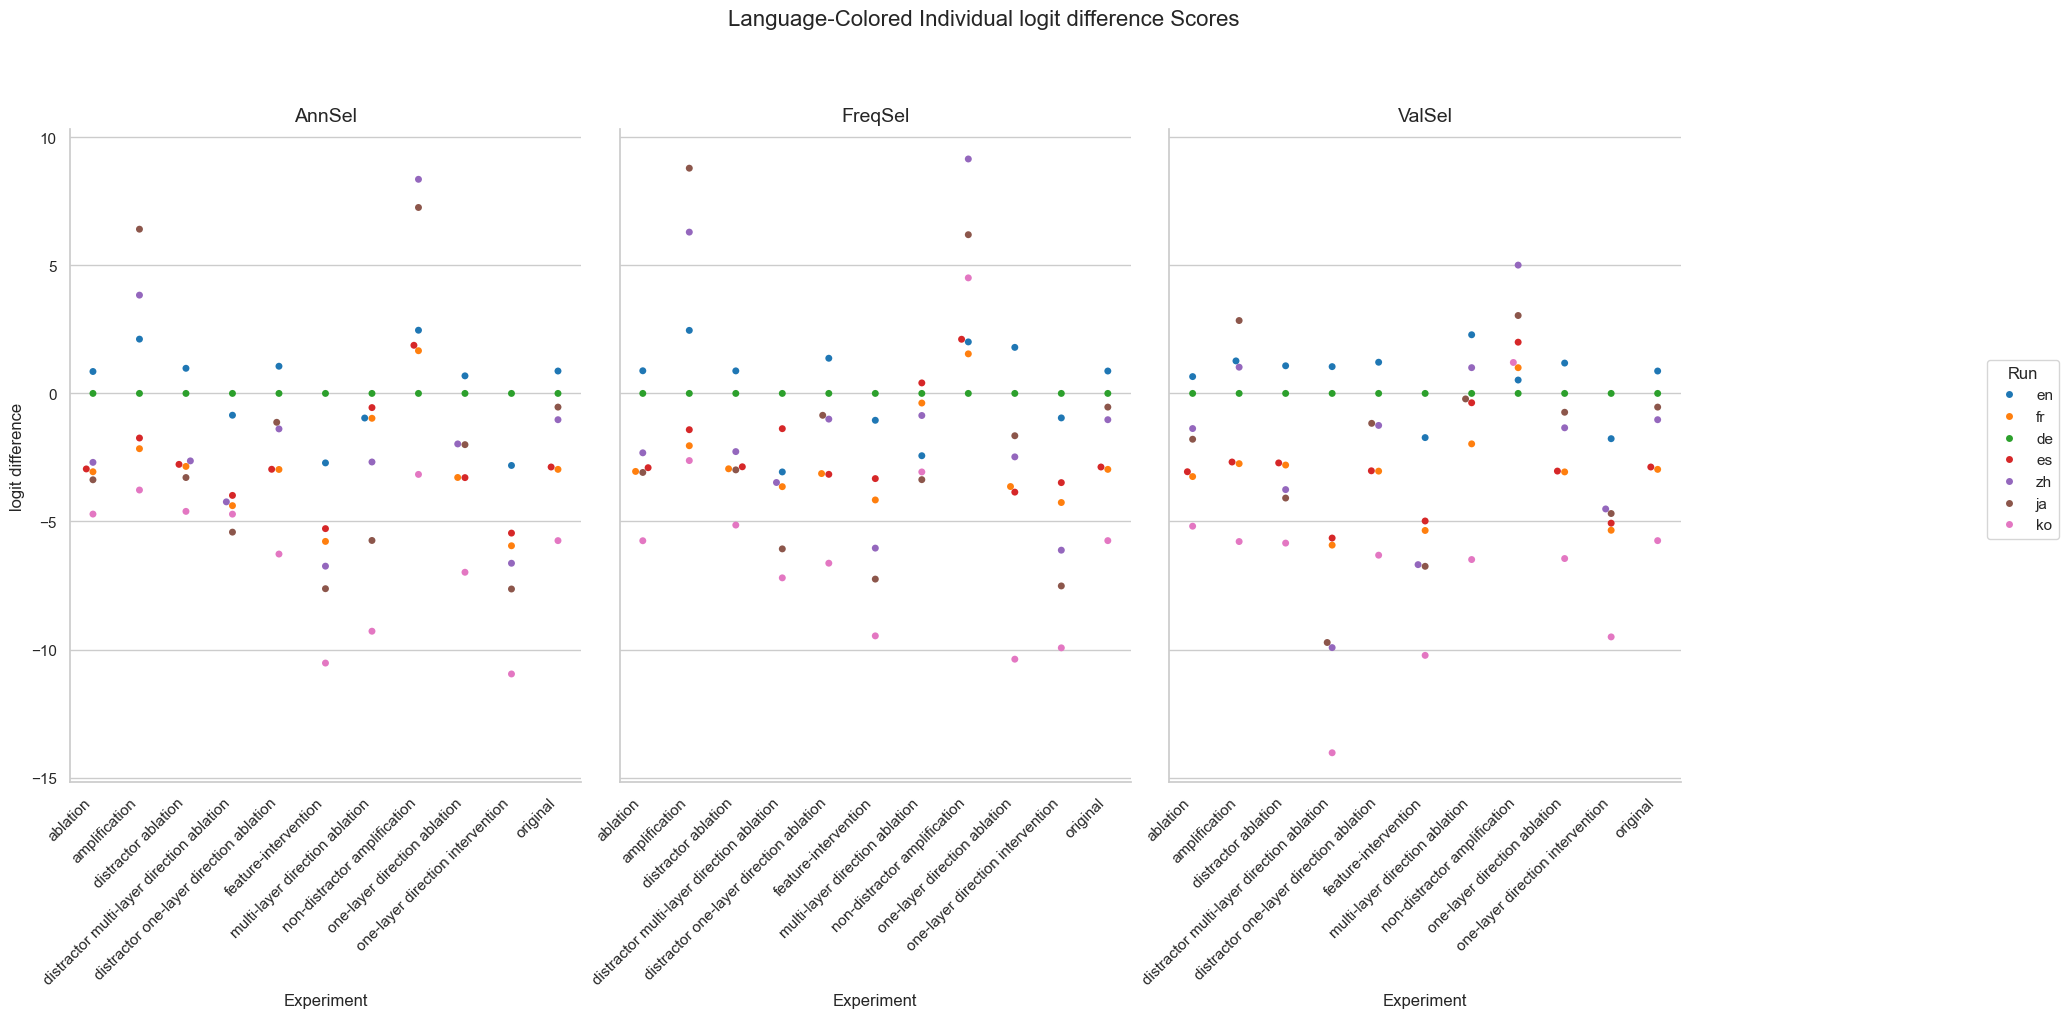

Source data for this figure (header and first rows):
Experiment, Method, Run, mean, stdev
original, AnnSel, en, 0.8743, 3.324
original, AnnSel, fr, -2.965, 4.33
original, AnnSel, de, 0.0, 0.0
original, AnnSel, es, -2.873, 4.153
original, AnnSel, zh, -1.026, 4.56
original, AnnSel, ja, -0.5342, 4.434
original, AnnSel, ko, -5.748, 4.225
original, FreqSel, en, 0.8743, 3.324
original, FreqSel, fr, -2.965, 4.33
original, FreqSel, de, 0.0, 0.0
original, FreqSel, es, -2.873, 4.153
original, FreqSel, zh, -1.026, 4.56
original, FreqSel, ja, -0.5342, 4.434
original, FreqSel, ko, -5.748, 4.225
original, ValSel, en, 0.8743, 3.324
original, ValSel, fr, -2.965, 4.33
original, ValSel, de, 0.0, 0.0
original, ValSel, es, -2.873, 4.153
original, ValSel, zh, -1.026, 4.56
original, ValSel, ja, -0.5342, 4.434
original, ValSel, ko, -5.748, 4.225
distractor ablation, AnnSel, en, 0.9811, 3.035
distractor ablation, AnnSel, fr, -2.85, 4.204
distractor ablation, AnnSel, de, 0.0, 0.0
distractor ablation, AnnSel, es, -2.77, 3.983
distractor ablation, AnnSel, zh, -2.634, 3.76
distractor ablation, AnnSel, ja, -3.284, 3.591
distractor ablation, AnnSel, ko, -4.605, 4.246
distractor ablation, FreqSel, en, 0.8799, 3.169
distractor ablation, FreqSel, fr, -2.943, 4.269
distractor ablation, FreqSel, de, 0.0, 0.0
distractor ablation, FreqSel, es, -2.865, 4.07
distractor ablation, FreqSel, zh, -2.272, 4.026
distractor ablation, FreqSel, ja, -2.985, 3.852
distractor ablation, FreqSel, ko, -5.14, 4.286
distractor ablation, ValSel, en, 1.079, 3.161
distractor ablation, ValSel, fr, -2.796, 4.352
distractor ablation, ValSel, de, 0.0, 0.0
distractor ablation, ValSel, es, -2.714, 4.098
distractor ablation, ValSel, zh, -3.755, 4.233
distractor ablation, ValSel, ja, -4.085, 3.846
distractor ablation, ValSel, ko, -5.844, 4.631
ablation, AnnSel, en, 0.8558, 3.115
ablation, AnnSel, fr, -3.059, 4.277
ablation, AnnSel, de, 0.0, 0.0
ablation, AnnSel, es, -2.949, 4.123
ablation, AnnSel, zh, -2.692, 3.817
ablation, AnnSel, ja, -3.372, 3.594
ablation, AnnSel, ko, -4.711, 4.339
ablation, FreqSel, en, 0.8841, 2.98
ablation, FreqSel, fr, -3.046, 4.137
ablation, FreqSel, de, 0.0, 0.0
ablation, FreqSel, es, -2.9, 3.929
ablation, FreqSel, zh, -2.319, 3.821
ablation, FreqSel, ja, -3.086, 3.703
ablation, FreqSel, ko, -5.752, 3.981
ablation, ValSel, en, 0.6566, 3.205
ablation, ValSel, fr, -3.247, 4.429
ablation, ValSel, de, 0.0, 0.0
ablation, ValSel, es, -3.058, 4.131
... 171 more rows
